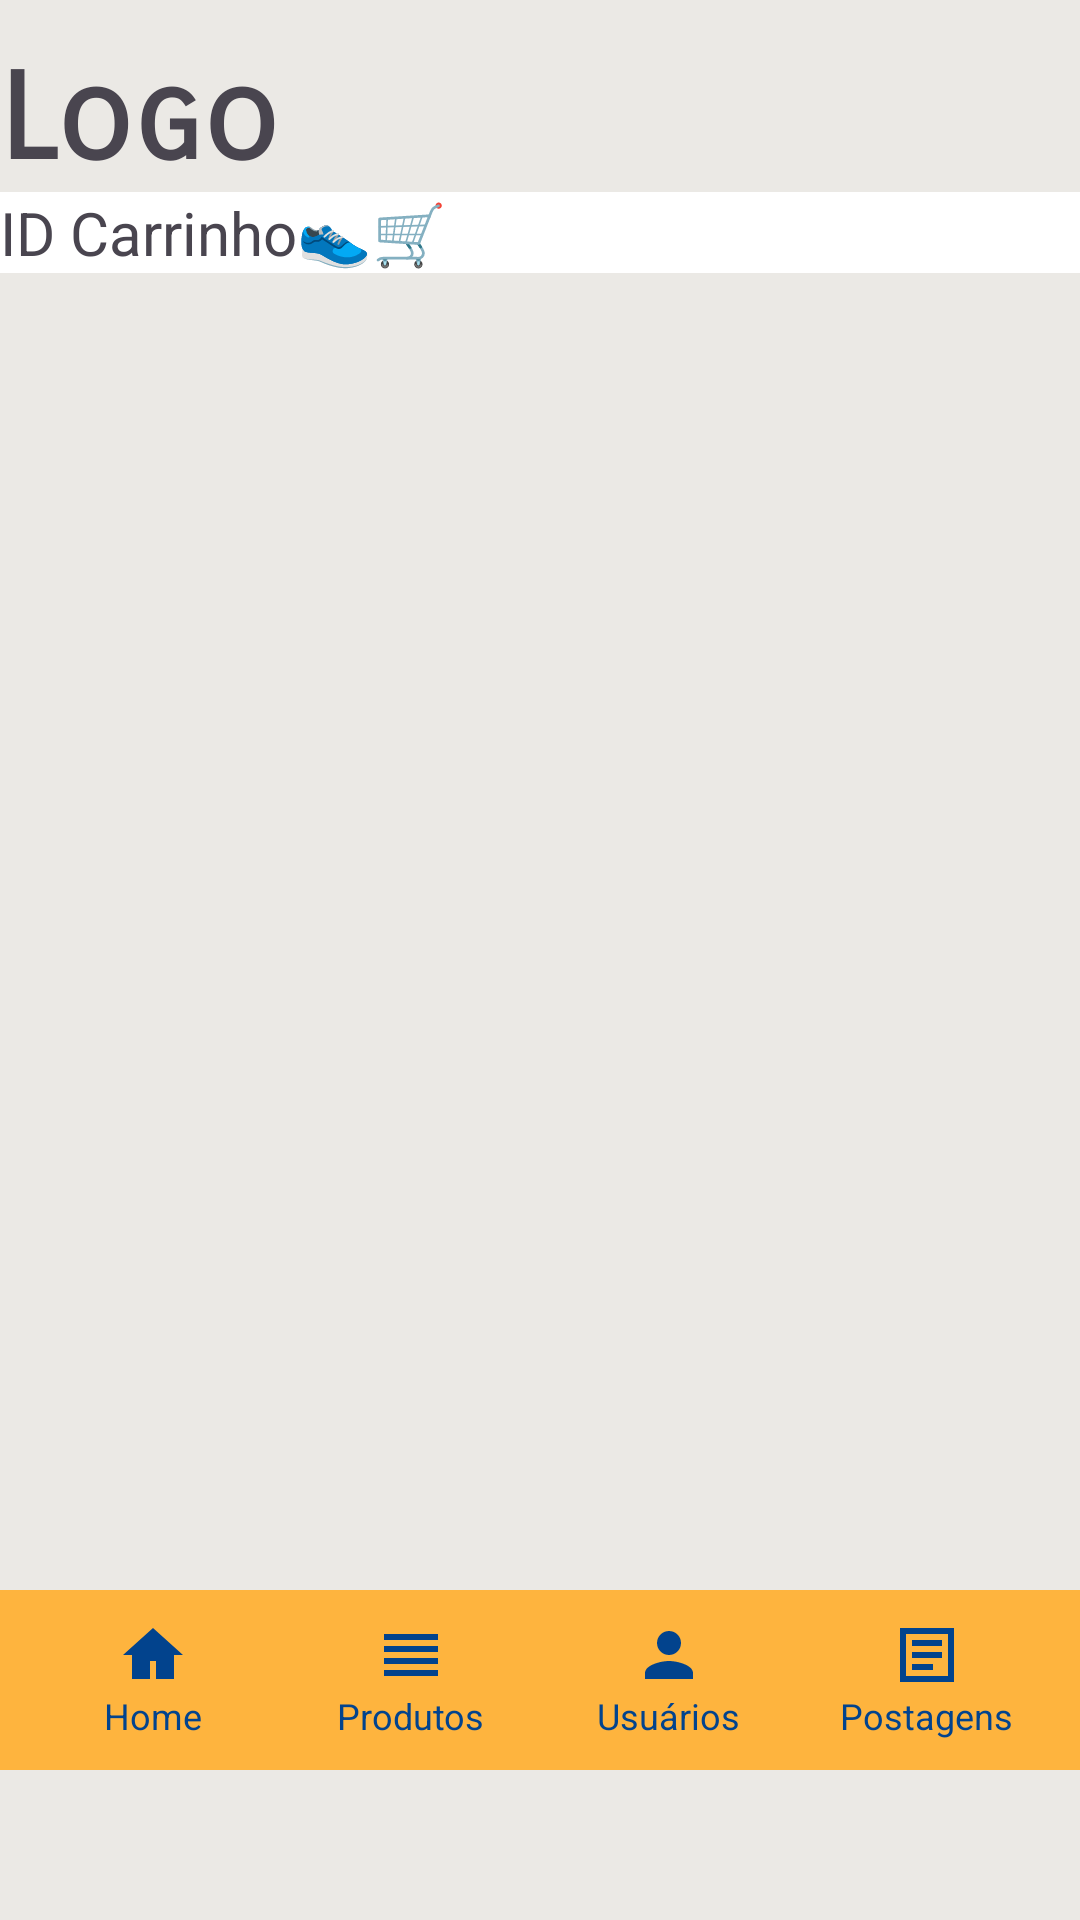

Here is an Android app screen rendered from its layout file. Give the layout XML and the strings, colors and styles it references.
<!-- AndroidManifest.xml: application theme Theme.BootStore -->
<!-- res/layout/activity_detalhes_carrinhos.xml -->
<?xml version="1.0" encoding="utf-8"?>
<androidx.constraintlayout.widget.ConstraintLayout xmlns:android="http://schemas.android.com/apk/res/android"
    xmlns:app="http://schemas.android.com/apk/res-auto"
    xmlns:tools="http://schemas.android.com/tools"
    android:id="@+id/main"
    android:layout_width="match_parent"
    android:layout_height="match_parent"
    tools:context=".ui.ProdutosActivity"
    android:background="@color/background">

    <TextView
        android:id="@+id/txtLogo"
        android:layout_width="0dp"
        android:layout_height="wrap_content"
        android:layout_marginTop="16dp"
        android:fontFamily="sans-serif-smallcaps"
        android:text="Logo"
        android:textSize="40sp"
        android:textStyle="bold"
        app:layout_constraintEnd_toEndOf="parent"
        app:layout_constraintHorizontal_bias="0.0"
        app:layout_constraintStart_toStartOf="parent"
        app:layout_constraintTop_toTopOf="parent" />

    <TextView
        android:id="@+id/txtWelcome"
        android:layout_width="0dp"
        android:layout_height="wrap_content"
        android:background="@color/white"
        android:text="ID Carrinho👟🛒"
        android:textAlignment="textStart"
        android:textSize="20sp"
        app:layout_constraintEnd_toEndOf="parent"
        app:layout_constraintStart_toStartOf="parent"
        app:layout_constraintTop_toBottomOf="@+id/txtLogo" />

    <androidx.recyclerview.widget.RecyclerView
        android:id="@+id/rvDetalhesCarrinho"
        android:layout_width="0dp"
        android:layout_height="0dp"
        android:layout_marginTop="8dp"
        android:layout_marginBottom="8dp"
        app:layout_constraintBottom_toTopOf="@+id/bottomBar"
        app:layout_constraintEnd_toEndOf="parent"
        app:layout_constraintHorizontal_bias="0.5"
        app:layout_constraintStart_toStartOf="parent"
        app:layout_constraintTop_toBottomOf="@+id/txtWelcome" />

    <LinearLayout
        android:id="@+id/bottomBar"
        android:layout_width="0dp"
        android:layout_height="60dp"
        android:layout_marginBottom="50dp"
        android:background="@color/primary"
        android:orientation="horizontal"
        android:padding="8dp"
        app:layout_constraintBottom_toBottomOf="parent"
        app:layout_constraintEnd_toEndOf="parent"
        app:layout_constraintStart_toStartOf="parent"
        app:layout_constraintTop_toBottomOf="@id/rvCarrinhos">

        
        <LinearLayout
            android:id="@+id/btnHome"
            android:layout_width="0dp"
            android:layout_height="match_parent"
            android:layout_weight="1"
            android:gravity="center"
            android:orientation="vertical">

            <ImageView
                android:layout_width="24dp"
                android:layout_height="24dp"
                android:src="@drawable/ic_home" />

            <TextView
                android:layout_width="wrap_content"
                android:layout_height="wrap_content"
                android:text="Home"
                android:textColor="@color/text"
                android:textSize="12sp" />
        </LinearLayout>

        
        <LinearLayout
            android:id="@+id/btnProdutos"
            android:layout_width="0dp"
            android:layout_height="match_parent"
            android:layout_weight="1"
            android:gravity="center"
            android:orientation="vertical">

            <ImageView
                android:layout_width="24dp"
                android:layout_height="24dp"
                android:src="@drawable/ic_produtos" />

            <TextView
                android:layout_width="wrap_content"
                android:layout_height="wrap_content"
                android:text="Produtos"
                android:textColor="@color/text"
                android:textSize="12sp" />
        </LinearLayout>

        
        <LinearLayout
            android:id="@+id/btnUsuarios"
            android:layout_width="0dp"
            android:layout_height="match_parent"
            android:layout_weight="1"
            android:gravity="center"
            android:orientation="vertical">

            <ImageView
                android:layout_width="24dp"
                android:layout_height="24dp"
                android:src="@drawable/ic_usuarios" />

            <TextView
                android:layout_width="wrap_content"
                android:layout_height="wrap_content"
                android:text="Usuários"
                android:textColor="@color/text"
                android:textSize="12sp" />
        </LinearLayout>

        
        <LinearLayout
            android:id="@+id/btnPostagens"
            android:layout_width="0dp"
            android:layout_height="match_parent"
            android:layout_weight="1"
            android:gravity="center"
            android:orientation="vertical">

            <ImageView
                android:layout_width="24dp"
                android:layout_height="24dp"
                android:src="@drawable/ic_postagens" />

            <TextView
                android:layout_width="wrap_content"
                android:layout_height="wrap_content"
                android:text="Postagens"
                android:textColor="@color/text"
                android:textSize="12sp" />
        </LinearLayout>


    </LinearLayout>

</androidx.constraintlayout.widget.ConstraintLayout>
<!-- resources referenced by this layout -->
<resources>
  <color name="background">#EBE9E5</color>
  <color name="primary">#feb43e</color>
  <color name="text">#02438d</color>
  <color name="white">#FFFFFFFF</color>
  <!-- drawable ic_home (drawable) -->
  <vector xmlns:android="http://schemas.android.com/apk/res/android"
      android:width="24dp"
      android:height="24dp"
      android:viewportWidth="24"
      android:viewportHeight="24">
      <path
          android:fillColor="@color/text"
          android:pathData="M12,3 L2,12h3v8h6v-6h2v6h6v-8h3z" />
  </vector>
  <!-- drawable ic_postagens (drawable) -->
  <vector xmlns:android="http://schemas.android.com/apk/res/android"
      android:width="24dp"
      android:height="24dp"
      android:viewportWidth="24"
      android:viewportHeight="24">
      <path
          android:fillColor="@color/text"
          android:pathData="M3,3v18h18V3H3zM19,19H5V5h14v14zM7,7h10v2H7V7zM7,11h10v2H7v-2zM7,15h7v2H7v-2z"/>
  </vector>
  <!-- drawable ic_produtos (drawable) -->
  <vector xmlns:android="http://schemas.android.com/apk/res/android"
      android:width="24dp"
      android:height="24dp"
      android:viewportWidth="24"
      android:viewportHeight="24">
      <path
          android:fillColor="@color/text"
          android:pathData="M3,9h18v2H3V9zM3,13h18v2H3v-2zM3,5h18v2H3V5zM3,17h18v2H3v-2z" />
  </vector>
  <!-- drawable ic_usuarios (drawable) -->
  <vector xmlns:android="http://schemas.android.com/apk/res/android"
      android:width="24dp"
      android:height="24dp"
      android:viewportWidth="24"
      android:viewportHeight="24">
      <path
          android:fillColor="@color/text"
          android:pathData="M12,12c2.21,0 4,-1.79 4,-4s-1.79,-4 -4,-4 -4,1.79 -4,4 1.79,4 4,4zM12,14c-2.67,0 -8,1.34 -8,4v2h16v-2c0,-2.66 -5.33,-4 -8,-4z"/>
  </vector>
  <style name="Theme.BootStore" parent="Base.Theme.BootStore" />
  <style name="Base.Theme.BootStore" parent="Theme.Material3.DayNight.NoActionBar">
          
          
      </style>
</resources>
